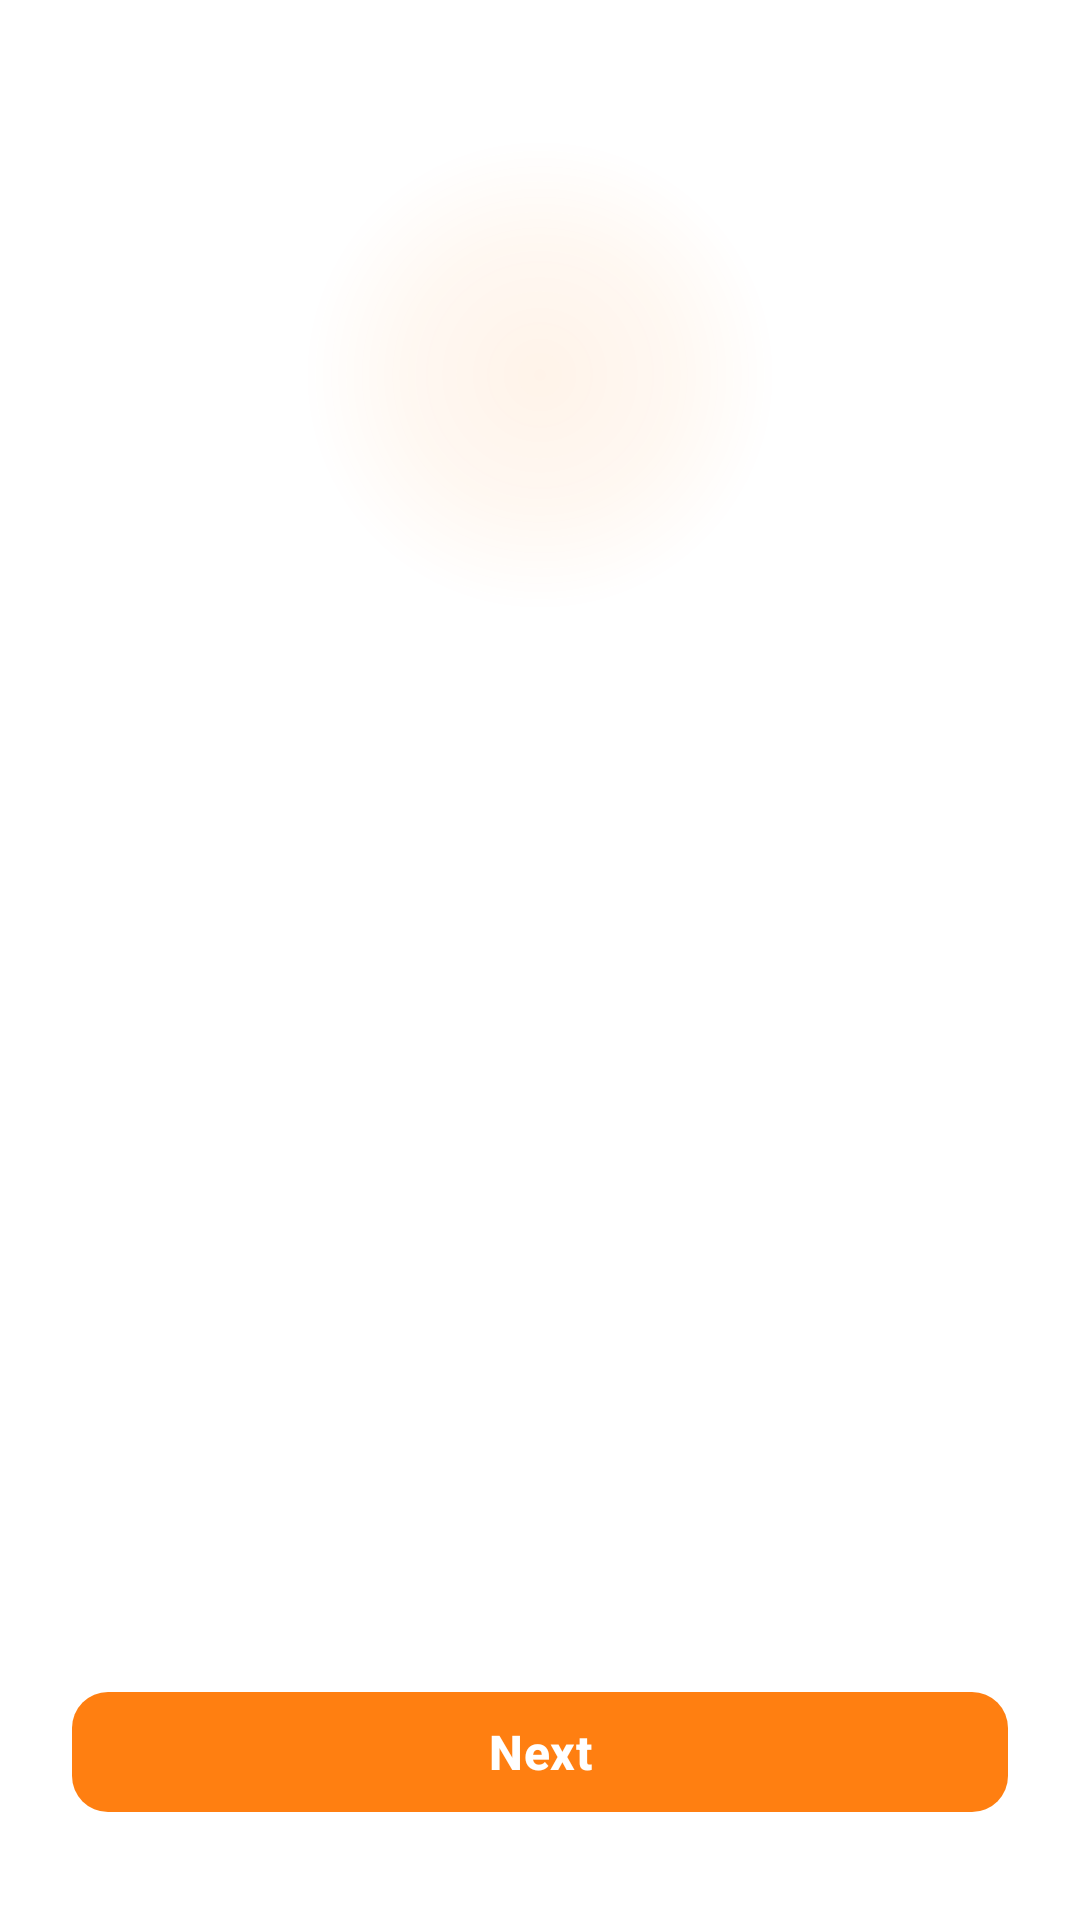

Write the Android layout XML for this screen, with the resource values it uses.
<!-- AndroidManifest.xml: application theme Theme.Buyon -->
<!-- res/layout/fragment_onboarding.xml -->
<?xml version="1.0" encoding="utf-8"?>
<androidx.constraintlayout.widget.ConstraintLayout xmlns:android="http://schemas.android.com/apk/res/android"
    xmlns:app="http://schemas.android.com/apk/res-auto"
    android:layout_width="match_parent"
    android:layout_height="match_parent"
    android:background="@color/buyon_bg_primary"
    android:fitsSystemWindows="true">

    
    <View
        android:layout_width="250dp"
        android:layout_height="250dp"
        android:alpha="0.15"
        android:background="@drawable/bg_glow_purple"
        app:layout_constraintEnd_toEndOf="parent"
        app:layout_constraintStart_toStartOf="parent"
        app:layout_constraintTop_toTopOf="parent" />

    <androidx.viewpager2.widget.ViewPager2
        android:id="@+id/pager"
        android:layout_width="0dp"
        android:layout_height="0dp"
        app:layout_constraintBottom_toTopOf="@id/indicator_container"
        app:layout_constraintEnd_toEndOf="parent"
        app:layout_constraintStart_toStartOf="parent"
        app:layout_constraintTop_toTopOf="parent" />

    <LinearLayout
        android:id="@+id/indicator_container"
        android:layout_width="wrap_content"
        android:layout_height="wrap_content"
        android:layout_marginBottom="32dp"
        android:orientation="horizontal"
        android:gravity="center"
        app:layout_constraintBottom_toTopOf="@id/btn_next"
        app:layout_constraintEnd_toEndOf="parent"
        app:layout_constraintStart_toStartOf="parent" />

    <com.google.android.material.button.MaterialButton
        android:id="@+id/btn_next"
        style="@style/Widget.Buyon.Button"
        android:layout_width="0dp"
        android:layout_height="@dimen/button_height"
        android:layout_marginStart="@dimen/spacing_xxl"
        android:layout_marginEnd="@dimen/spacing_xxl"
        android:layout_marginBottom="@dimen/spacing_xxxl"
        android:text="@string/next"
        android:textSize="@dimen/text_title_small"
        app:layout_constraintBottom_toBottomOf="parent"
        app:layout_constraintEnd_toEndOf="parent"
        app:layout_constraintStart_toStartOf="parent" />

</androidx.constraintlayout.widget.ConstraintLayout>
<!-- resources referenced by this layout -->
<resources>
  <color name="buyon_bg_primary">#FFFFFF</color>
  <dimen name="button_height">48dp</dimen>
  <dimen name="spacing_xxl">24dp</dimen>
  <dimen name="spacing_xxxl">32dp</dimen>
  <dimen name="text_title_small">16sp</dimen>
  <!-- drawable bg_glow_purple (drawable) -->
  <?xml version="1.0" encoding="utf-8"?>
  <shape xmlns:android="http://schemas.android.com/apk/res/android"
      android:shape="oval">
      <gradient
          android:centerColor="#66FF7F11"
          android:endColor="#00FF7F11"
          android:gradientRadius="80dp"
          android:startColor="#99FF7F11"
          android:type="radial" />
  </shape>
  <string name="next">Next</string>
  <style name="Widget.Buyon.Button" parent="Widget.Material3.Button">
          <item name="backgroundTint">@color/buyon_primary</item>
          <item name="cornerRadius">@dimen/radius_m</item>
          <item name="android:textColor">@color/white</item>
          <item name="android:textStyle">bold</item>
          <item name="android:letterSpacing">0.01</item>
          <item name="android:minHeight">@dimen/button_height</item>
          <item name="elevation">@dimen/elevation_low</item>
          <item name="rippleColor">@color/buyon_ripple</item>
      </style>
  <style name="Theme.Buyon" parent="Base.Theme.Buyon" />
  <color name="buyon_primary">#FF7F11</color>
  <dimen name="radius_m">12dp</dimen>
  <color name="white">#FFFFFFFF</color>
  <dimen name="elevation_low">2dp</dimen>
  <color name="buyon_ripple">#33FF7F11</color>
  <color name="buyon_primary_dark">#CC6500</color>
  <color name="buyon_card">#FFFFFF</color>
  <color name="buyon_text_primary">#000000</color>
  <color name="buyon_error">#C62828</color>
  <color name="buyon_surface_2">#F5F5F5</color>
  <color name="buyon_text_secondary">#6B6B6B</color>
  <color name="buyon_stroke">#E0E0E0</color>
  <style name="Widget.Buyon.BottomNavigation" parent="Widget.Material3.BottomNavigationView">
          <item name="materialThemeOverlay">@style/ThemeOverlay.Buyon.BottomNavigation</item>
          <item name="backgroundTint">@color/buyon_surface</item>
          <item name="itemIconTint">@color/selector_bottom_nav_icon</item>
          <item name="itemTextColor">@color/selector_bottom_nav_icon</item>
          <item name="itemRippleColor">@color/buyon_ripple</item>
          <item name="elevation">@dimen/elevation_floating</item>
          <item name="labelVisibilityMode">labeled</item>
      </style>
  <style name="Widget.Buyon.Chip" parent="Widget.Material3.Chip.Filter">
          <item name="chipBackgroundColor">@color/buyon_surface_2</item>
          <item name="chipStrokeWidth">0dp</item>
          <item name="android:textColor">@color/buyon_text_secondary</item>
          <item name="chipCornerRadius">@dimen/radius_xl</item>
          <item name="rippleColor">@color/buyon_ripple</item>
      </style>
  <style name="Widget.Buyon.Card" parent="Widget.Material3.CardView.Elevated">
          <item name="cardBackgroundColor">@color/buyon_card</item>
          <item name="cardCornerRadius">@dimen/radius_l</item>
          <item name="cardElevation">@dimen/elevation_card</item>
          <item name="strokeWidth">0dp</item>
          <item name="rippleColor">@color/buyon_ripple</item>
      </style>
  <color name="buyon_text_hint">#9E9E9E</color>
  <color name="buyon_stroke_focused">#FF7F11</color>
  <style name="ThemeOverlay.Buyon.BottomNavigation" parent="">
          <item name="colorSecondaryContainer">@color/buyon_primary_ultra_light</item>
      </style>
  <color name="buyon_surface">#FFFFFF</color>
  <dimen name="elevation_floating">8dp</dimen>
  <dimen name="radius_xl">20dp</dimen>
  <dimen name="radius_l">16dp</dimen>
  <dimen name="elevation_card">4dp</dimen>
  <color name="buyon_primary_ultra_light">#FFF0E0</color>
</resources>
